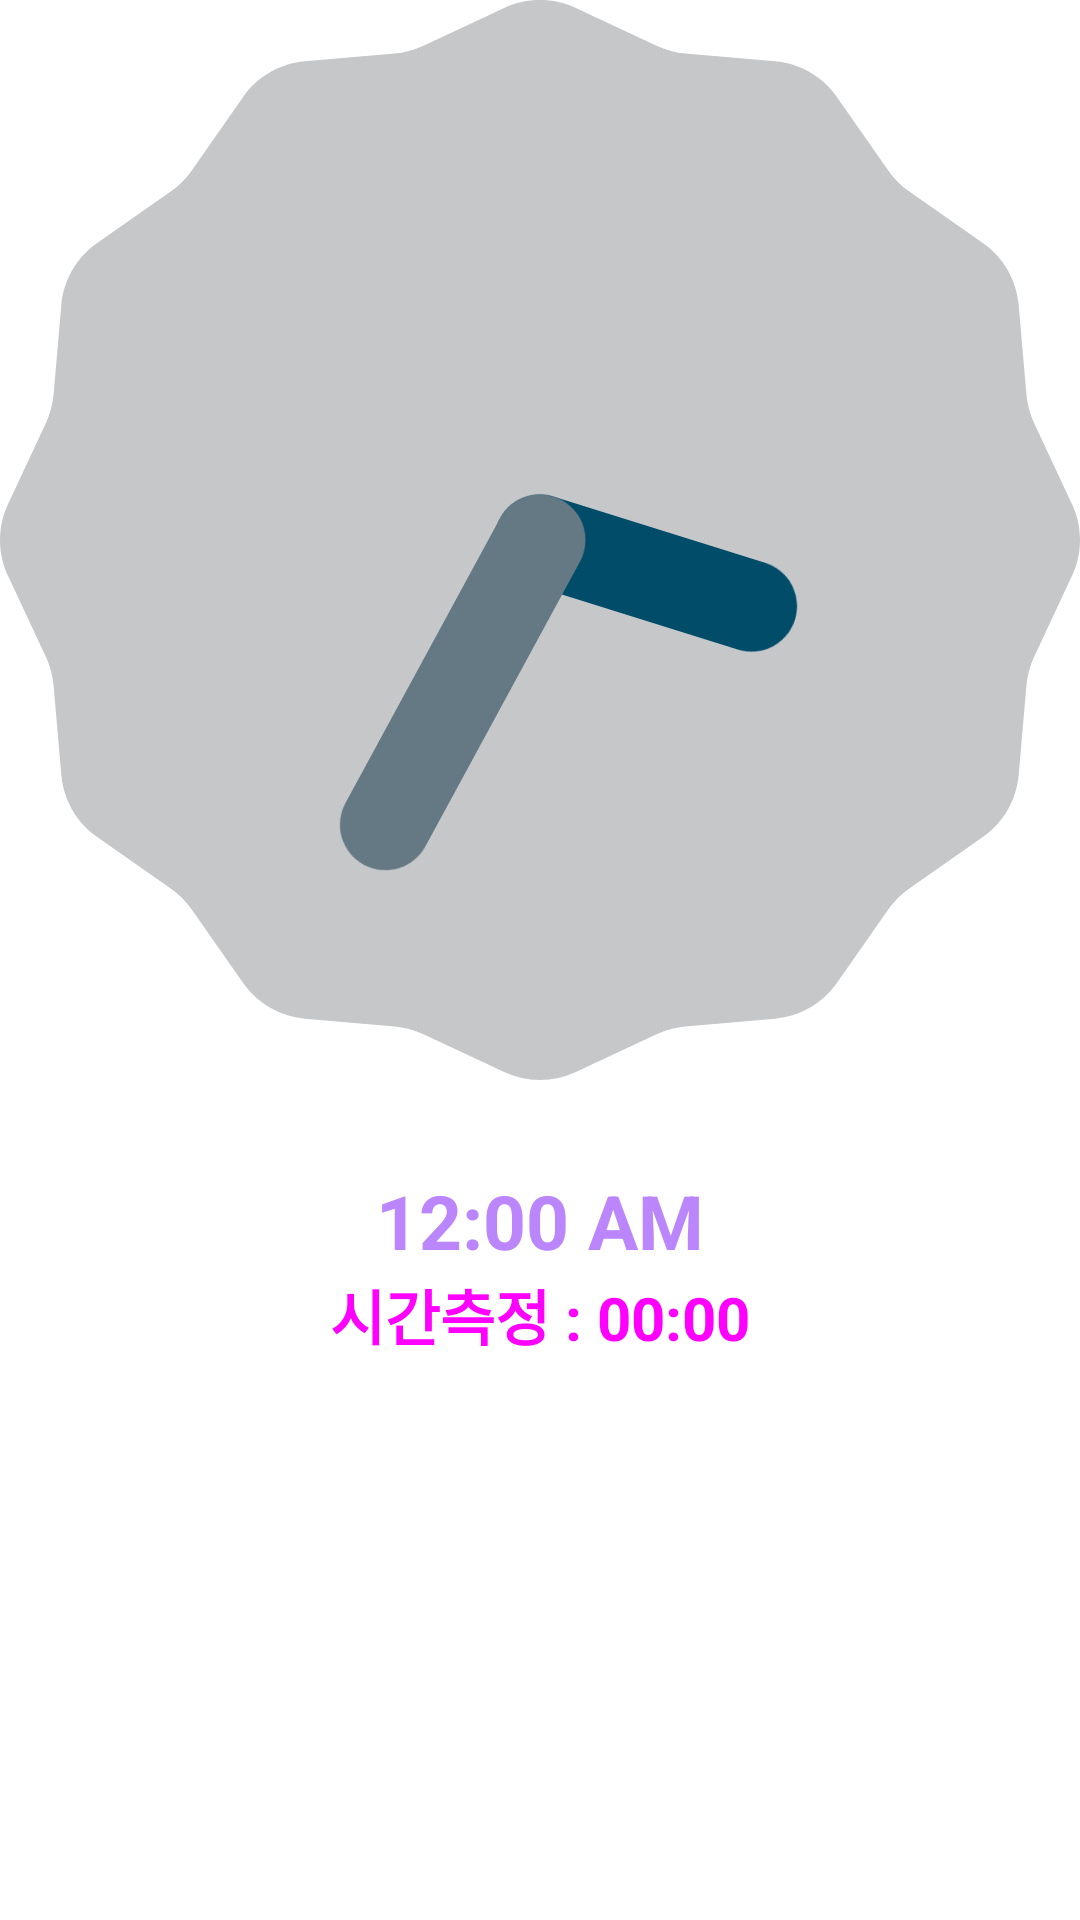

Write the Android layout XML for this screen, with the resource values it uses.
<!-- AndroidManifest.xml: application theme Theme.Androidproject0520 -->
<!-- res/layout/activity_main.xml -->
<?xml version="1.0" encoding="utf-8"?>
<LinearLayout xmlns:android="http://schemas.android.com/apk/res/android"
    xmlns:app="http://schemas.android.com/apk/res-auto"
    xmlns:tools="http://schemas.android.com/tools"
    android:layout_width="match_parent"
    android:layout_height="match_parent"
    android:orientation="vertical"
    tools:context=".MainActivity">

    <AnalogClock
        android:layout_width="match_parent"
        android:layout_height="wrap_content"
        />
    <DigitalClock
        android:layout_width="match_parent"
        android:layout_height="wrap_content"
        android:textSize="25sp"
        android:textColor="@color/purple_200"
        android:textStyle="bold"
        android:gravity="center_horizontal"
        android:layout_marginTop="30dp"
        />
    <Chronometer
        android:id="@+id/chrono"
        android:layout_width="match_parent"
        android:layout_height="wrap_content"
        android:gravity="center_horizontal"
        android:textSize="20sp"
        android:textColor="#ff00ff"
        android:textStyle="bold"
        android:format="시간측정 : %s"/>

</LinearLayout>
<!-- resources referenced by this layout -->
<resources>
  <style name="Theme.Androidproject0520" parent="Theme.MaterialComponents.DayNight.DarkActionBar">
          
          <item name="colorPrimary">@color/purple_500</item>
          <item name="colorPrimaryVariant">@color/purple_700</item>
          <item name="colorOnPrimary">@color/white</item>
          
          <item name="colorSecondary">@color/teal_200</item>
          <item name="colorSecondaryVariant">@color/teal_700</item>
          <item name="colorOnSecondary">@color/black</item>
          
          <item name="android:statusBarColor" tools:targetApi="l">?attr/colorPrimaryVariant</item>
          
      </style>
  <!-- not gathered from this repository: default colours our renderer supplied (Android Studio template values) -->
  <color name="purple_200">#FFBB86FC</color>
  <color name="purple_500">#FF6200EE</color>
  <color name="purple_700">#FF3700B3</color>
  <color name="teal_200">#FF03DAC5</color>
  <color name="teal_700">#FF018786</color>
  <color name="black">#FF000000</color>
  <color name="white">#FFFFFFFF</color>
</resources>
